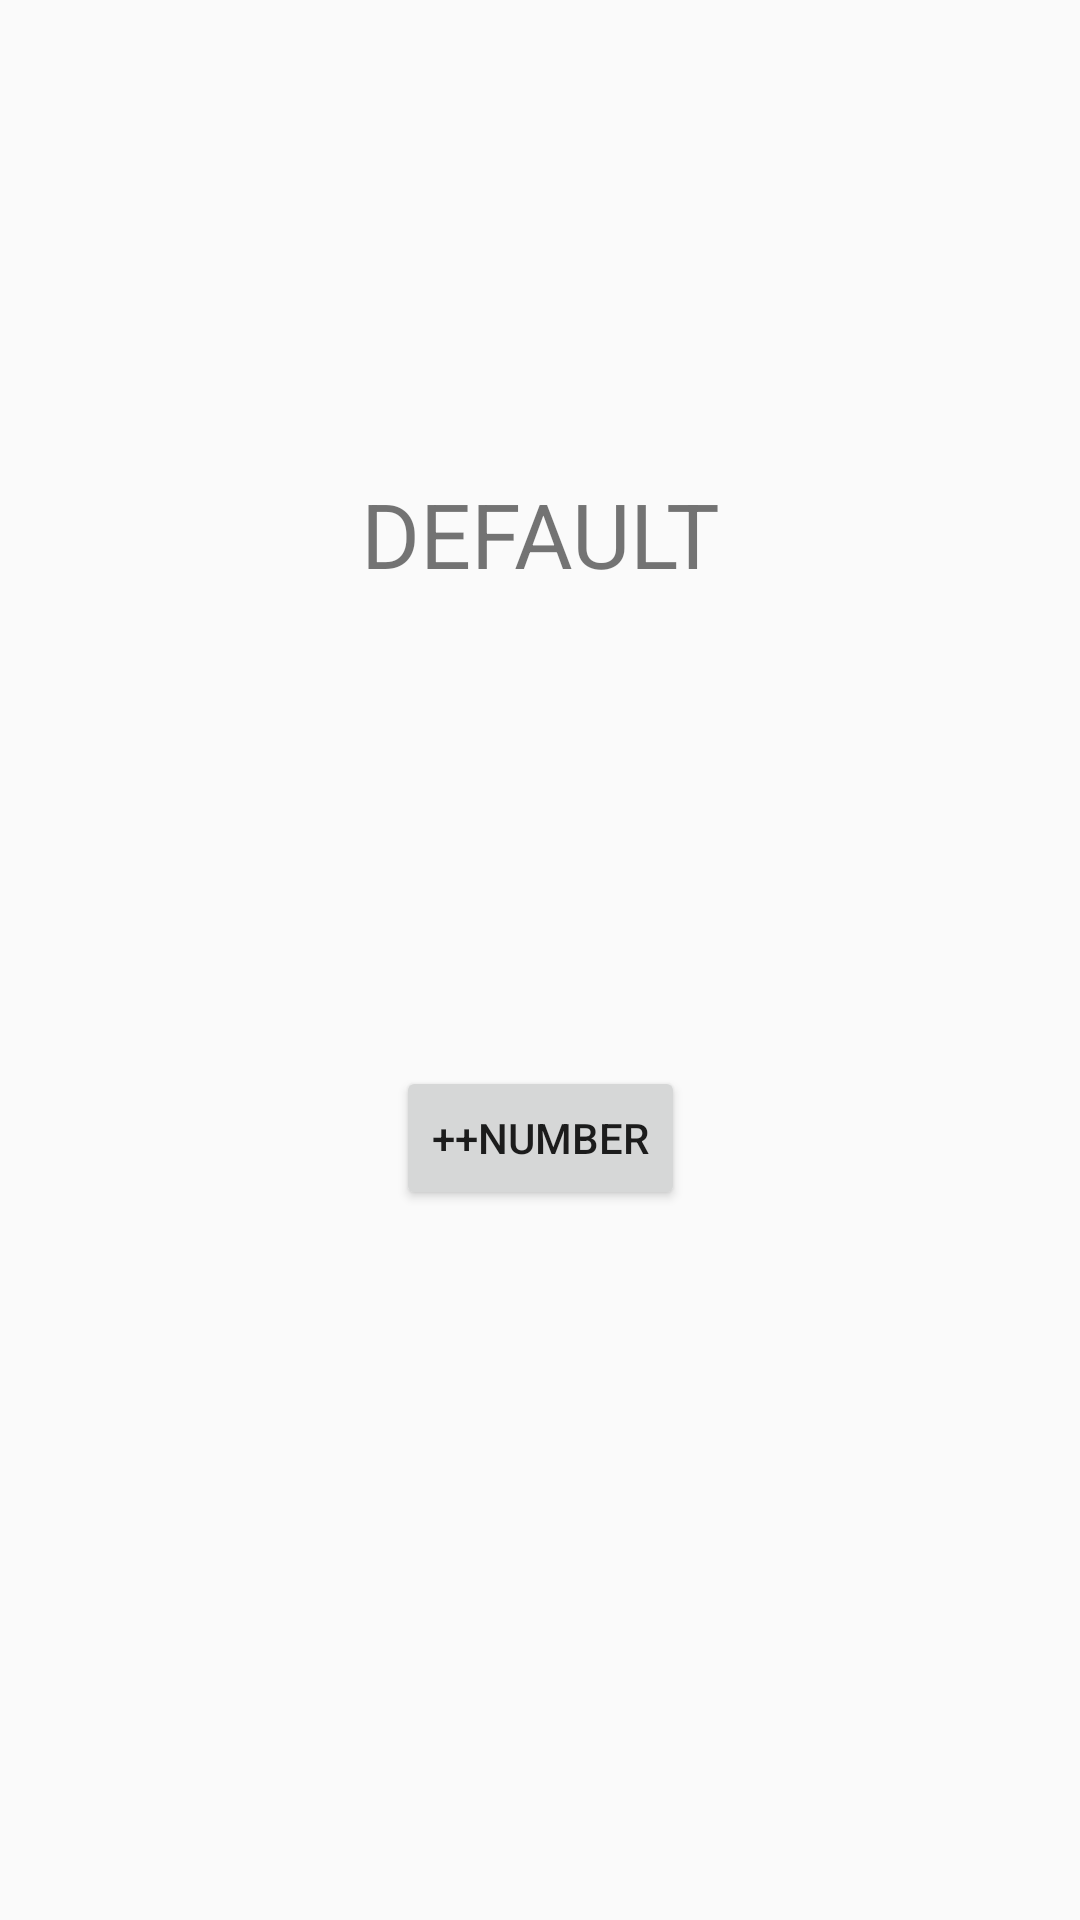

Layout XML and referenced resources for this Android screen:
<!-- AndroidManifest.xml: activity theme FullScreenActivity -->
<!-- res/layout/activity_analyser.xml -->
<?xml version="1.0" encoding="utf-8"?>
<androidx.constraintlayout.widget.ConstraintLayout xmlns:android="http://schemas.android.com/apk/res/android"
    xmlns:app="http://schemas.android.com/apk/res-auto"
    xmlns:tools="http://schemas.android.com/tools"
    android:id="@+id/activity_analyser_layout"
    android:layout_width="match_parent"
    android:layout_height="match_parent"
    tools:context=".AnalyserActivity">

    <Button
        android:id="@+id/analyserActId"
        android:layout_width="wrap_content"
        android:layout_height="wrap_content"
        android:onClick="analyserActNumAdd"
        android:text="@string/analyserActButtonText"
        app:layout_constraintBottom_toBottomOf="parent"
        app:layout_constraintEnd_toEndOf="parent"
        app:layout_constraintStart_toStartOf="parent"
        app:layout_constraintTop_toTopOf="parent"
        app:layout_constraintVertical_bias="0.6" />

    <TextView
        android:id="@+id/analyserActNumberToChange"
        android:layout_width="wrap_content"
        android:layout_height="wrap_content"
        android:text="@string/defaultString"
        android:textSize="30sp"

        app:layout_constraintBottom_toTopOf="@+id/analyserActId"
        app:layout_constraintEnd_toEndOf="parent"
        app:layout_constraintStart_toStartOf="parent"
        app:layout_constraintTop_toTopOf="parent" />



</androidx.constraintlayout.widget.ConstraintLayout>
<!-- resources referenced by this layout -->
<resources>
  <string name="analyserActButtonText">++number</string>
  <string name="defaultString">DEFAULT</string>
  <style name="FullScreenActivity" parent="AppTheme">
          <item name="windowNoTitle">true</item>
          <item name="windowActionBar">false</item>
          <item name="android:windowFullscreen">false</item>
      </style>
  <style name="AppTheme" parent="Theme.AppCompat.Light.DarkActionBar">
          
          <item name="colorPrimary">@color/colorPrimary</item>
          <item name="colorPrimaryDark">@color/colorPrimaryDark</item>
          <item name="colorAccent">@color/colorAccent</item>
      </style>
  <color name="colorPrimary">#6200EE</color>
  <color name="colorPrimaryDark">#3700B3</color>
  <color name="colorAccent">#03DAC5</color>
</resources>
